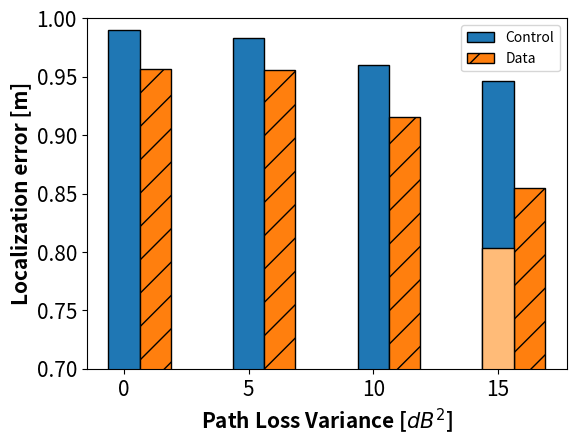

Reproduce this figure in Python.
import numpy as np 
import matplotlib.pyplot as plt 

# set width of bar 
barWidth = 0.25

# set height of bar 
RMSE = [0.342729723846969,0.457385533873519, 0.622233461736293, 0.803722671477317]
resil=[0.989966555183946,	0.983277591973244,	0.959866220735786,	0.946488294314381] 
PDR=[0.95673992674,	0.956204379562,	0.916,	0.855]



# Set position of bar on X axis 
br1 = np.arange(4) 
br2 = [x + barWidth for x in br1] 
# br3 = [x + barWidth for x in br2] 

colors = iter([plt.cm.tab20(i) for i in range(20)])

# next(colors)
# next(colors)
# next(colors)

# plt.grid(color='#95a5a6', linestyle='--', linewidth=1, axis='y', alpha=0.5)



#----------------------------------


# Make the plot 
plt.bar(br1, resil, width = barWidth, 
		edgecolor ='black', label ='Control', color=[next(colors)]) 

color=[next(colors)]

plt.bar(br2, PDR, width = barWidth, 
		edgecolor ='black', label ='Data', color=[next(colors)],hatch='/') 

# Adding Xticks 
plt.xlabel('Path Loss Variance [$dB^2$]', fontweight ='bold',fontsize=15) 
plt.ylabel('Reception Ratio [%]', fontweight ='bold',fontsize=15) 


plt.xticks(br1, 
		['0', '5', '10', '15'],fontsize=15) 
plt.yticks(fontsize=15)
plt.ylim([0.7, 1])
plt.legend(loc='upper center', bbox_to_anchor=(0.5, 1.1),
          ncol=3, fancybox=True, shadow=True,fontsize=15)

plt.subplots_adjust(bottom=0.15,left=0.15)

plt.show() 


# Make the plot 
plt.bar(br1, RMSE, width = barWidth, 
		edgecolor ='black', color=[next(colors)]) 


# Adding Xticks 
plt.xlabel('Path Loss Variance [$dB^2$]', fontweight ='bold',fontsize=15) 
plt.ylabel('Localization error [m]', fontweight ='bold',fontsize=15) 


plt.xticks(br1, 
		['0', '5', '10', '15'],fontsize=15) 
plt.yticks(fontsize=15)
plt.legend(fontsize=10)
plt.subplots_adjust(bottom=0.15)

plt.show() 


